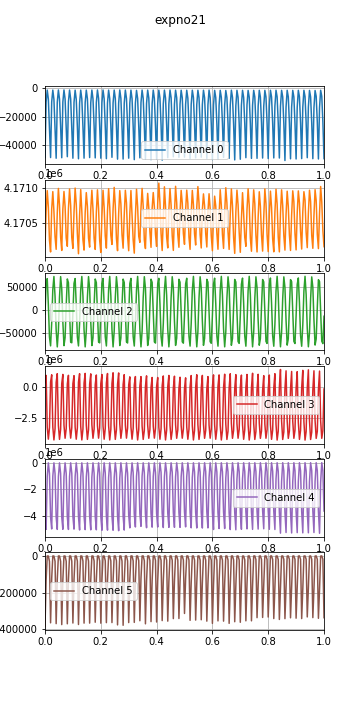

Values plotted in this chart, from the file beside it:
time, , , , , , , 
0.0, 1597405171, -49015, 4170182, -9389, 375878, -4137413, -383663, 
0.004, 1597405171, -9756, 4170661, 58541, 946599, -5048032, -130234, 
0.008, 1597405171, -1241, 4170957, 68677, -3204465, -1043047, 1526, 
0.012, 1597405171, -7644, 4170725, 11560, -4172685, -13189, 1157, 
0.016, 1597405171, -27662, 4170259, -59759, -3256760, -818611, -28038, 
0.02, 1597405171, -49088, 4170092, -79156, 412309, -4124720, -363771, 
0.024, 1597405171, -9638, 4170696, -28567, 994488, -5017840, -121223, 
0.028, 1597405171, -1253, 4170943, 45001, -3197733, -1026044, 1480, 
0.032, 1597405171, -7893, 4170664, 73328, -4235541, -12151, 1131, 
0.036, 1597405171, -27743, 4170307, 30085, -3351560, -814115, -27664, 
0.04, 1597405171, -49570, 4170129, -44560, 380342, -4122610, -368247, 
0.044, 1597405171, -9822, 4170645, -81403, 1085290, -5050785, -126106, 
0.048, 1597405171, -1175, 4170988, -46199, -3081594, -1051062, 1501, 
0.052, 1597405171, -7709, 4170750, 28336, -4189790, -12907, 1154, 
0.056, 1597405171, -27253, 4170301, 73069, -3389215, -819160, -27795, 
0.06, 1597405171, -49217, 4170113, 46471, 280945, -4108528, -373448, 
0.064, 1597405171, -9752, 4170695, -26756, 1025604, -5043326, -128606, 
0.068, 1597405171, -1155, 4170945, -78672, -3050603, -1049560, 1493, 
0.072, 1597405171, -7587, 4170734, -61080, -4100462, -12768, 1126, 
0.076, 1597405171, -27406, 4170288, 9660, -3326633, -819133, -27204, 
0.08, 1597405171, -48473, 4170172, 67962, 251669, -4105394, -369052, 
0.084, 1597405171, -9557, 4170703, 59678, 951899, -5055039, -129585, 
0.088, 1597405171, -1228, 4170980, -7474, -3116935, -1054410, 1490, 
0.092, 1597405171, -7546, 4170747, -71190, -4091043, -12255, 1245, 
0.096, 1597405171, -27763, 4170294, -72343, -3262619, -802183, -26298, 
0.1, 1597405171, -49560, 4170142, -9865, 292242, -4072229, -364895, 
0.104, 1597405171, -9956, 4170653, 58265, 924139, -5028955, -126415, 
0.108, 1597405171, -1290, 4170993, 68846, -3196885, -1050779, 1521, 
0.112, 1597405171, -7791, 4170769, 12036, -4174230, -12260, 1211, 
0.116, 1597405171, -27213, 4170347, -59418, -3272589, -804804, -26330, 
0.12, 1597405171, -49957, 4170067, -79255, 399327, -4101589, -372895, 
0.124, 1597405171, -10465, 4170605, -29007, 1084933, -5095353, -133474, 
0.128, 1597405171, -1263, 4170971, 44648, -3130425, -1092949, 1424, 
0.132, 1597405171, -7557, 4170666, 73406, -4236037, -11661, 1187, 
0.136, 1597405171, -27380, 4170264, 30534, -3368276, -799575, -25966, 
0.14, 1597405171, -49519, 4170118, -44143, 329019, -4073914, -365484, 
0.144, 1597405171, -10142, 4170646, -81366, 1107413, -5067793, -131197, 
0.148, 1597405171, -1266, 4170929, -46569, -3053984, -1078155, 1419, 
0.152, 1597405171, -7402, 4170735, 27922, -4191135, -11461, 1347, 
0.156, 1597405171, -27151, 4170287, 73024, -3420057, -790209, -26168, 
0.16, 1597405171, -49101, 4170160, 46848, 241790, -4077542, -365400, 
0.164, 1597405171, -10221, 4170691, -26286, 1070238, -5085572, -131271, 
0.168, 1597405171, -1223, 4170963, -78540, -3015467, -1084777, 1462, 
0.172, 1597405171, -7461, 4170693, -61379, -4102066, -11102, 1298, 
0.176, 1597405171, -26830, 4170285, 9239, -3361677, -785656, -25332, 
0.18, 1597405171, -49330, 4170128, 67802, 190641, -4053137, -360520, 
0.184, 1597405171, -10117, 4170650, 59958, 978476, -5080773, -130537, 
0.188, 1597405171, -1176, 4170968, -7003, -3082350, -1089489, 1448, 
0.192, 1597405171, -7151, 4170705, -70947, -4093107, -10522, 1275, 
0.196, 1597405171, -27026, 4170254, -72552, -3281950, -783088, -25785, 
0.2, 1597405171, -49544, 4170085, -10320, 290360, -4068772, -365763, 
0.204, 1597405171, -10105, 4170598, 57985, 1018625, -5116064, -133285, 
0.208, 1597405171, -1182, 4170962, 69014, -3130093, -1117544, 1329, 
0.212, 1597405171, -7365, 4170720, 12517, -4177214, -9947, 1291, 
0.216, 1597405171, -27140, 4170317, -59071, -3305800, -773395, -25239, 
0.22, 1597405171, -49892, 4170146, -79347, 329600, -4041549, -362842, 
0.224, 1597405171, -10336, 4170668, -29445, 1096569, -5106168, -133763, 
0.228, 1597405171, -1282, 4170984, 44273, -3099984, -1122849, 1281, 
0.232, 1597405171, -7407, 4170728, 73438, -4237470, -10445, 1170, 
0.236, 1597405171, -26782, 4170327, 30947, -3393293, -775673, -25498, 
... 2,825 more rows
